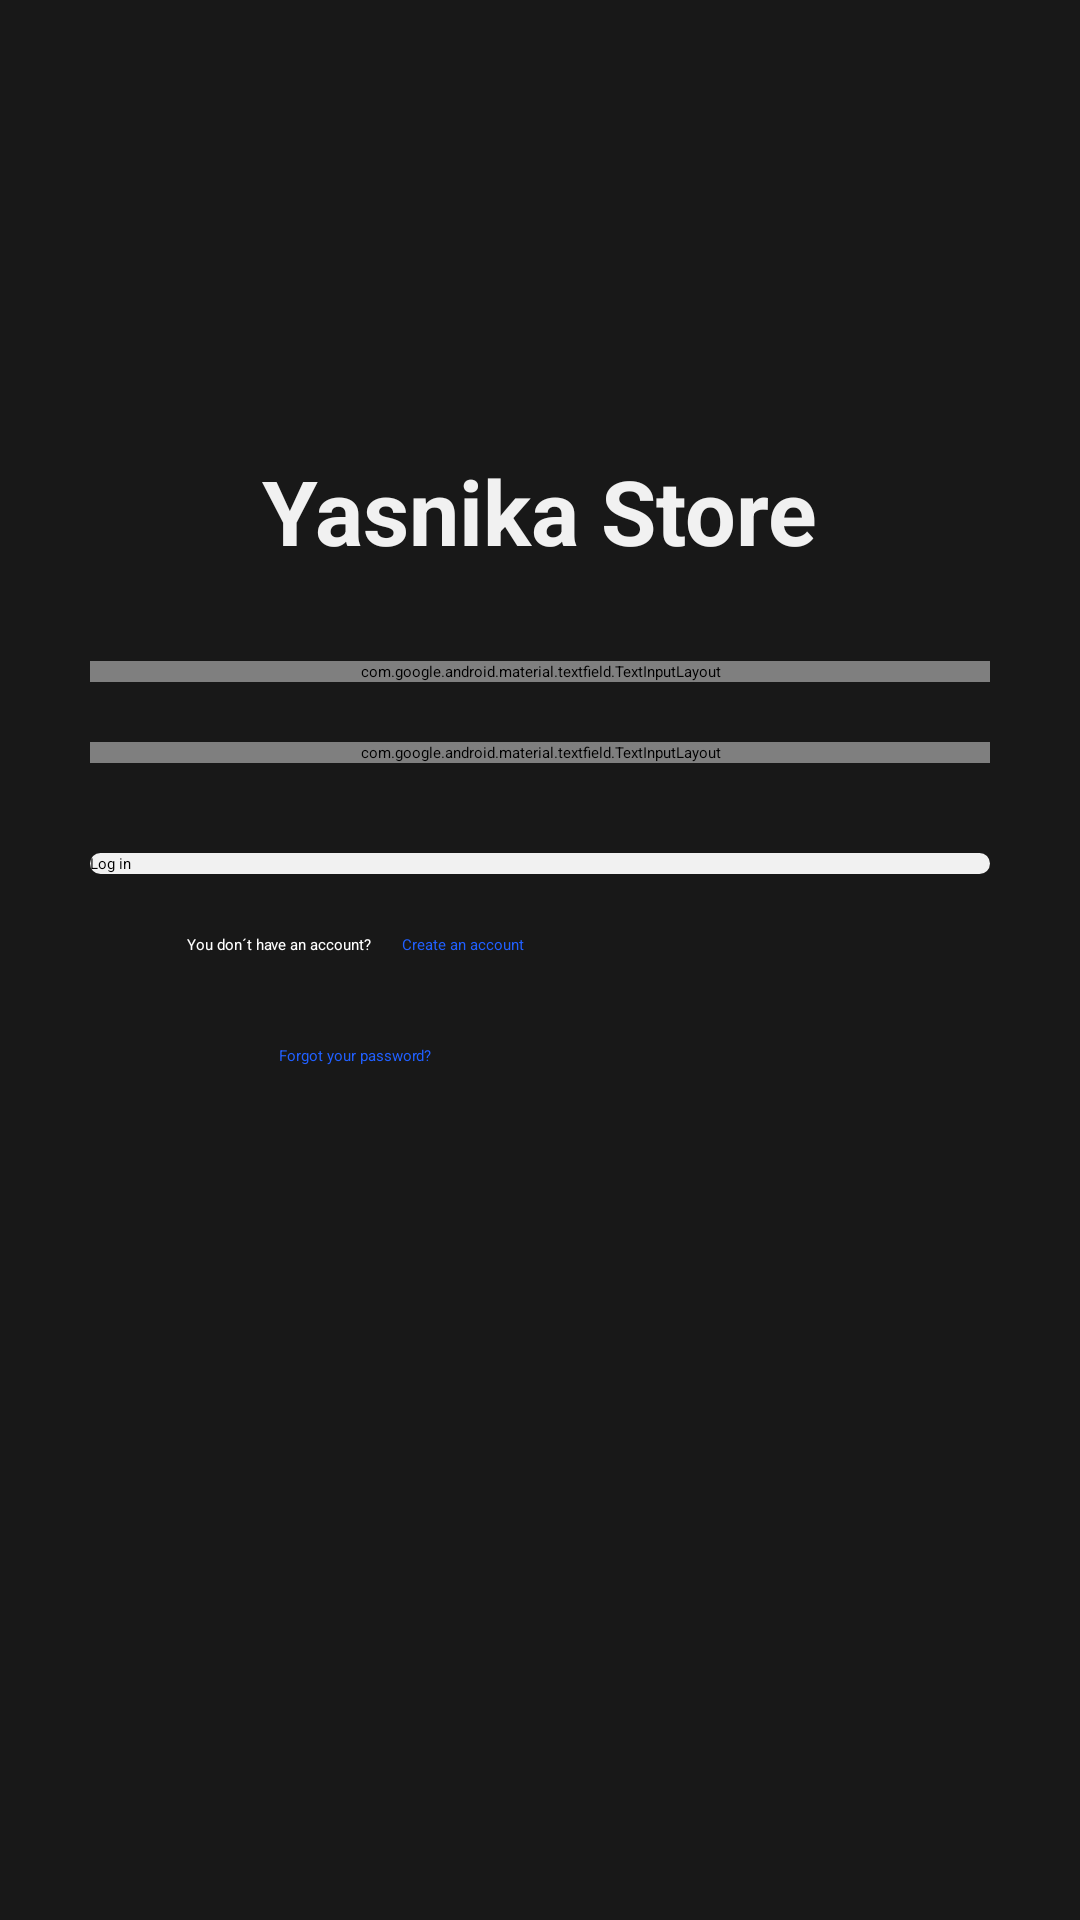

This screen was rendered from an Android layout file. Write that file and the resources it references.
<!-- AndroidManifest.xml: activity theme Theme.YasnikaS.NoActionBar -->
<!-- res/layout/activity_login.xml -->
<?xml version="1.0" encoding="utf-8"?>
<androidx.constraintlayout.widget.ConstraintLayout xmlns:android="http://schemas.android.com/apk/res/android"
    xmlns:app="http://schemas.android.com/apk/res-auto"
    xmlns:tools="http://schemas.android.com/tools"
    android:layout_width="match_parent"
    android:layout_height="match_parent"
    android:background="@color/almostBlack"
    tools:context=".ui.login.LoginActivity">

    <androidx.appcompat.widget.AppCompatTextView
        android:id="@+id/appCompatTextView"
        android:layout_width="wrap_content"
        android:layout_height="wrap_content"
        android:text="@string/app_name"
        android:textAlignment="center"
        android:textColor="@color/almostWhite"
        android:textSize="@dimen/title_size"
        android:textStyle="bold"
        app:layout_constraintBottom_toBottomOf="parent"
        app:layout_constraintEnd_toEndOf="parent"
        app:layout_constraintHorizontal_bias="0.5"
        app:layout_constraintStart_toStartOf="parent"
        app:layout_constraintTop_toTopOf="parent"
        app:layout_constraintVertical_bias="0.25" />

    <com.google.android.material.textfield.TextInputLayout
        android:id="@+id/textInputLayout"
        android:layout_width="match_parent"
        android:layout_height="wrap_content"
        android:layout_marginStart="30dp"
        android:layout_marginTop="30dp"
        android:layout_marginEnd="30dp"
        android:background="@drawable/et_background"
        app:layout_constraintEnd_toEndOf="parent"
        app:layout_constraintStart_toStartOf="parent"
        app:layout_constraintTop_toBottomOf="@+id/appCompatTextView">

        <androidx.appcompat.widget.AppCompatEditText
            android:id="@+id/et_email"
            android:layout_width="match_parent"
            android:layout_height="wrap_content"
            android:layout_marginLeft="5dp"
            android:background="@android:color/transparent"
            android:hint="@string/email"
            android:maxLines="1"
            android:textColor="@color/white" />

    </com.google.android.material.textfield.TextInputLayout>

    <com.google.android.material.textfield.TextInputLayout
        android:id="@+id/textInputLayout3"
        android:layout_width="match_parent"
        android:layout_height="wrap_content"
        android:layout_marginStart="30dp"
        android:layout_marginTop="20dp"
        android:layout_marginEnd="30dp"
        android:background="@drawable/et_background"
        app:hintAnimationEnabled="true"
        app:layout_constraintEnd_toEndOf="parent"
        app:layout_constraintStart_toStartOf="parent"
        app:layout_constraintTop_toBottomOf="@+id/textInputLayout"
        app:passwordToggleEnabled="true">

        <androidx.appcompat.widget.AppCompatEditText
            android:id="@+id/et_password"
            android:layout_width="match_parent"
            android:layout_height="wrap_content"
            android:layout_marginLeft="5dp"
            android:background="@android:color/transparent"
            android:hint="@string/password"
            android:inputType="textPassword"
            android:maxLines="1"
            android:textColor="@color/white" />

    </com.google.android.material.textfield.TextInputLayout>


    <androidx.appcompat.widget.AppCompatButton
        android:id="@+id/btn_log"
        android:layout_width="match_parent"
        android:layout_height="wrap_content"
        android:layout_marginStart="30dp"
        android:layout_marginTop="30dp"
        android:layout_marginEnd="30dp"
        android:background="@drawable/btn_background"
        android:text="@string/login"
        android:textAllCaps="false"
        app:layout_constraintEnd_toEndOf="parent"
        app:layout_constraintHorizontal_bias="0.5"
        app:layout_constraintStart_toStartOf="parent"
        app:layout_constraintTop_toBottomOf="@+id/textInputLayout3" />

    <androidx.appcompat.widget.AppCompatTextView
        android:id="@+id/appCompatTextView2"
        android:layout_width="wrap_content"
        android:layout_height="wrap_content"
        android:layout_marginTop="20dp"
        android:text="@string/no_account"
        android:textColor="@color/white"
        app:layout_constraintEnd_toEndOf="parent"
        app:layout_constraintHorizontal_bias="0.12"
        app:layout_constraintStart_toStartOf="@+id/btn_log"
        app:layout_constraintTop_toBottomOf="@+id/btn_log" />

    <androidx.appcompat.widget.AppCompatTextView
        android:id="@+id/tv_registry"
        android:layout_width="wrap_content"
        android:layout_height="wrap_content"
        android:layout_marginStart="10dp"
        android:layout_marginTop="20dp"
        android:focusable="true"
        android:text="@string/create_account"
        android:textColor="@color/blue_link"
        app:layout_constraintStart_toEndOf="@+id/appCompatTextView2"
        app:layout_constraintTop_toBottomOf="@+id/btn_log" />

    <androidx.appcompat.widget.AppCompatTextView
        android:id="@+id/forgot"
        android:layout_width="wrap_content"
        android:layout_height="wrap_content"
        android:layout_marginTop="30dp"
        android:text="@string/forgot"
        android:textColor="@color/blue_link"
        app:layout_constraintEnd_toEndOf="@+id/tv_registry"
        app:layout_constraintStart_toStartOf="@+id/appCompatTextView2"
        app:layout_constraintTop_toBottomOf="@+id/appCompatTextView2" />


</androidx.constraintlayout.widget.ConstraintLayout>
<!-- resources referenced by this layout -->
<resources>
  <color name="almostBlack">#181818</color>
  <color name="almostWhite">#F1F1F1</color>
  <color name="blue_link">#2160FF</color>
  <color name="white">#FFFFFFFF</color>
  <dimen name="title_size">30sp</dimen>
  <!-- drawable btn_background (drawable) -->
  <?xml version="1.0" encoding="utf-8"?>
  <shape xmlns:android="http://schemas.android.com/apk/res/android"
      android:shape="rectangle">
  
      <gradient
          android:angle="0"
          android:endColor="@color/almostWhite"
          android:startColor="@color/almostWhite"
          android:type="linear"/>
  
      <corners android:radius="@dimen/et_background" />
  
  </shape>
  <!-- drawable et_background (drawable) -->
  <?xml version="1.0" encoding="utf-8"?>
  <shape xmlns:android="http://schemas.android.com/apk/res/android"
      android:shape="rectangle">
  
      <gradient
          android:angle="0"
          android:endColor="@color/lightGrey"
          android:startColor="@color/lightGrey"
          android:type="linear"/>
  
      <corners android:radius="@dimen/et_background" />
  
  </shape>
  <string name="app_name">Yasnika Store</string>
  <string name="create_account">Create an account</string>
  <string name="email">E-mail</string>
  <string name="forgot">Forgot your password?</string>
  <string name="login">Log in</string>
  <string name="no_account">You don´t have an account?</string>
  <string name="password">Password</string>
  <style name="Theme.YasnikaS.NoActionBar" parent="Theme.MaterialComponents.DayNight.NoActionBar">
          
          <item name="colorPrimary">@color/almostBlack</item>
          <item name="colorPrimaryVariant">@color/almostBlack</item>
          <item name="colorOnPrimary">@color/white</item>
          
          <item name="colorSecondary">@color/eagleBlue</item>
          <item name="colorSecondaryVariant">@color/almostWhite</item>
          <item name="colorOnSecondary">@color/black</item>
          
          <item name="android:statusBarColor" tools:targetApi="l">?attr/colorPrimaryVariant</item>
          
      </style>
  <dimen name="et_background">40dp</dimen>
  
      //Widths
  <color name="lightGrey">#A3A3A3</color>
  <color name="eagleBlue">#124559</color>
  <color name="black">#000000</color>
</resources>
